3-way image classification set "Inteligentny_robot_AI" from GitHub (IgnBys/Inteligentny_robot_AI); label vocabulary: bluza, pilka, telefon.

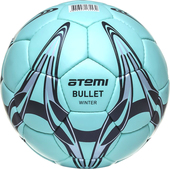
Label: pilka

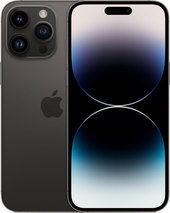
Label: telefon

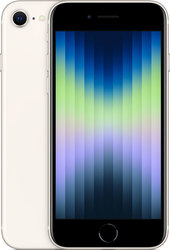
Label: telefon

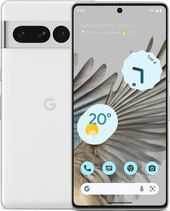
Label: telefon

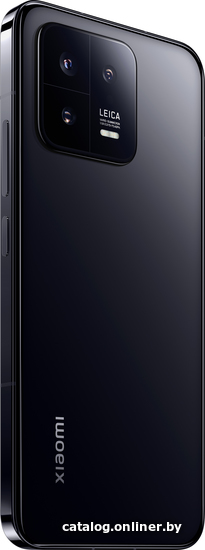
Label: telefon

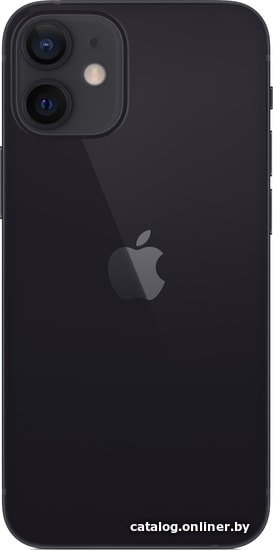
Label: telefon
